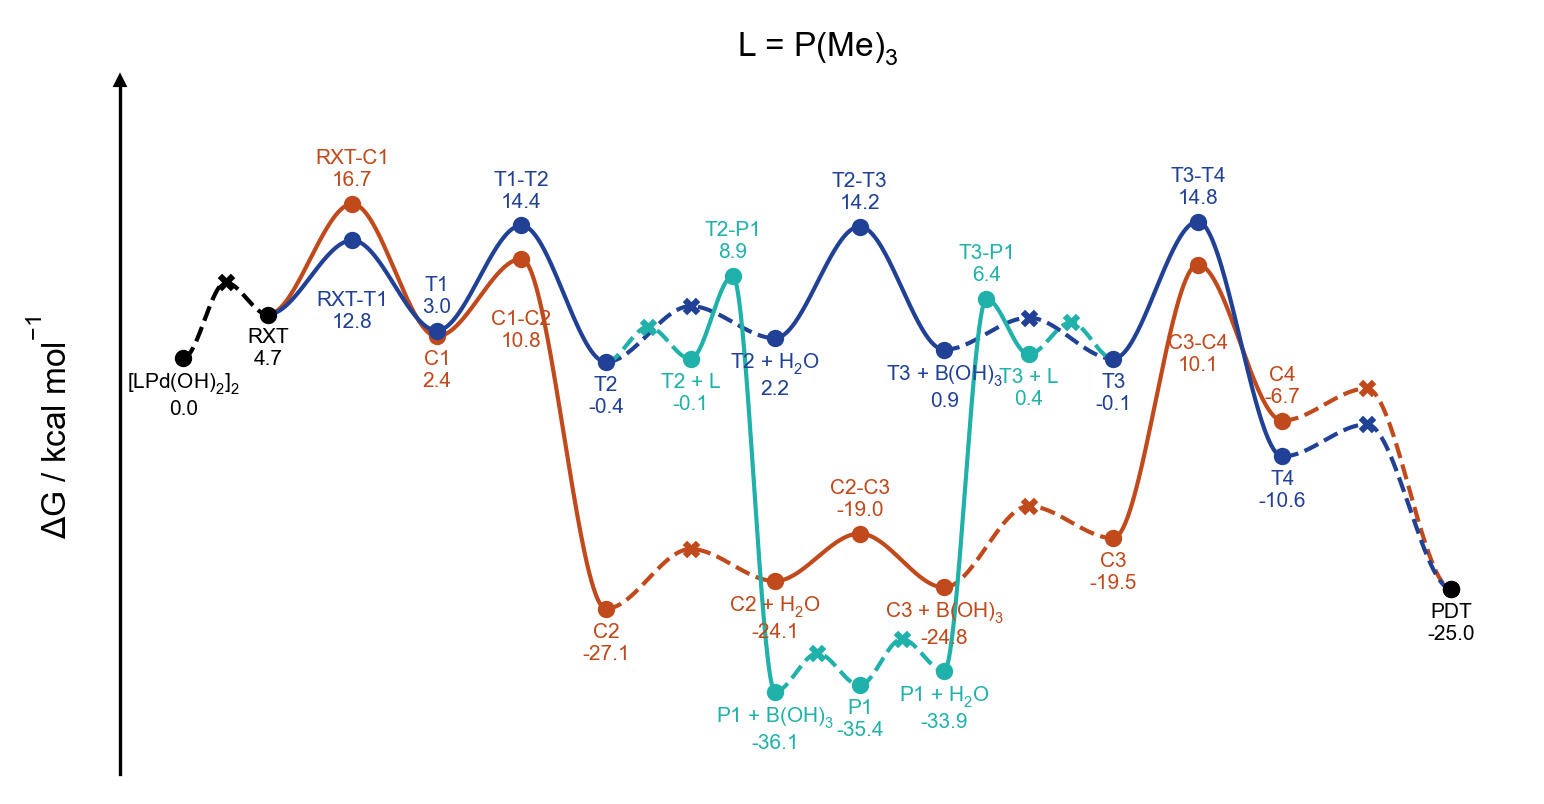

Data behind this chart, as committed beside it:
line, point, label_name, is_label, is_point, is_TS, vertical_alignment, vertical_offset, line_color, point_color, point_marker, structure, reference_gibbs
0, 0, [LPd(OH)$_2$]$_2$, True, True, False, top, -1.5, black, black, o, 00-lpdoh2, 0.0
0, 1, Pd-RXT, False, True, True, top, -1.5, black, black, x, diffusion, 8.195
0, 2, RXT, True, True, False, top, -1.5, black, black, o, 01-rxt, 4.729
1, 2, RXT, False, False, False, top, -1.5, #C04A1B, #C04A1B, o, 01-rxt, 4.729
1, 4, RXT-C1, True, True, True, bottom, 1.5, #C04A1B, #C04A1B, o, 02-ts-rxt-c1, 16.69
1, 6, C1, True, True, False, top, -1.5, #C04A1B, #C04A1B, o, 03-c1, 2.362
1, 8, C1-C2, True, True, True, top, -5.5, #C04A1B, #C04A1B, o, 04-ts-c1-c2, 10.75
1, 10, C2, True, True, False, top, -1.5, #C04A1B, #C04A1B, o, 05-c2, -27.11
1, 12, C2 // H$_2$O, False, True, True, top, -1.5, #C04A1B, #C04A1B, x, diffusion, -20.65
1, 14, C2 + H$_2$O, True, True, False, top, -1.5, #C04A1B, #C04A1B, o, 06-c2-h2o, -24.12
1, 16, C2-C3, True, True, True, bottom, 1.5, #C04A1B, #C04A1B, o, 07-ts-c2-c3, -18.97
1, 18, C3 + B(OH)$_3$, True, True, False, top, -1.5, #C04A1B, #C04A1B, o, 08-c3-boh3, -24.81
1, 20, C3 // B(OH)$_3$, False, True, True, top, -1.5, #C04A1B, #C04A1B, x, diffusion, -16.01
1, 22, C3, True, True, False, top, -1.5, #C04A1B, #C04A1B, o, 09-c3, -19.48
1, 24, C3-C4, True, True, True, top, -7.5, #C04A1B, #C04A1B, o, 10-ts-c3-c4, 10.13
1, 26, C4, True, True, False, bottom, 1.5, #C04A1B, #C04A1B, o, 11-c4, -6.745
1, 28, C4-PDT, False, True, True, top, -1.5, #C04A1B, #C04A1B, x, diffusion, -3.279
1, 30, PDT, True, True, False, top, -1.5, black, black, o, pdt, -24.97
2, 2, RXT, False, False, False, top, -1.5, #204195, #204195, o, 01-rxt, 4.729
2, 4, RXT-T1, True, True, True, top, -5.5, #204195, #204195, o, 12-ts-rxt-t1, 12.77
2, 6, T1, True, True, False, bottom, 1.5, #204195, #204195, o, 13-t1, 2.995
2, 8, T1-T2, True, True, True, bottom, 1.5, #204195, #204195, o, 14-ts-t1-t2, 14.37
2, 10, T2, True, True, False, top, -1.5, #204195, #204195, o, 15-t2, -0.4132
2, 12, T2 // H$_2$O, False, True, True, top, -1.5, #204195, #204195, x, diffusion, 5.633
2, 14, T2 + H$_2$O, True, True, False, top, -1.5, #204195, #204195, o, 16-t2-h2o, 2.166
2, 16, T2-T3, True, True, True, bottom, 1.5, #204195, #204195, o, 17-ts-t2-t3, 14.25
2, 18, T3 + B(OH)$_3$, True, True, False, top, -1.5, #204195, #204195, o, 18-t3-boh3, 0.9165
2, 20, T3 // B(OH)$_3$, False, True, True, top, -1.5, #204195, #204195, x, diffusion, 4.383
2, 22, T3, True, True, False, top, -1.5, #204195, #204195, o, 19-t3, -0.06808
2, 24, T3-T4, True, True, True, bottom, 1.5, #204195, #204195, o, 20-ts-t3-t4, 14.79
2, 26, T4, True, True, False, top, -1.5, #204195, #204195, o, 21-t4, -10.63
2, 28, T4-PDT, False, True, True, top, -1.5, #204195, #204195, x, diffusion, -7.161
2, 30, PDT, False, True, False, top, -1.5, black, black, o, pdt, -24.97
3, 10, T2, False, False, False, top, -1.5, lightseagreen, lightseagreen, o, 15-t2, -0.4132
3, 11, T2 // L, False, True, True, top, -1.5, lightseagreen, lightseagreen, x, diffusion, 3.398
3, 12, T2 + L, True, True, False, top, -1.5, lightseagreen, lightseagreen, o, 39-t2-lig, -0.06808
3, 13, T2-P1, True, True, True, bottom, 1.5, lightseagreen, lightseagreen, o, 40-ts-t2-p1, 8.902
3, 14, P1 + B(OH)$_3$, True, True, False, top, -1.5, lightseagreen, lightseagreen, o, 41-p1-boh3, -36.08
3, 15, P1 // B(OH)$_3$, False, True, True, top, -1.5, lightseagreen, lightseagreen, x, diffusion, -31.94
3, 16, P1, True, True, False, top, -1.5, lightseagreen, lightseagreen, o, 42-p1, -35.4
3, 17, P1 // H$_2$O, False, True, True, top, -1.5, lightseagreen, lightseagreen, x, diffusion, -30.4
3, 18, P1 + H$_2$O, True, True, False, top, -1.5, lightseagreen, lightseagreen, o, 45-p1-h2o, -33.86
3, 19, T3-P1, True, True, True, bottom, 1.5, lightseagreen, lightseagreen, o, 44-ts-t3-p1, 6.402
3, 20, T3 + L, True, True, False, top, -1.5, lightseagreen, lightseagreen, o, 43-t3-lig, 0.4176
3, 21, T3 // L, False, True, True, top, -1.5, lightseagreen, lightseagreen, x, diffusion, 3.884
3, 22, T3, False, False, False, top, -1.5, lightseagreen, lightseagreen, o, 19-t3, -0.06808
